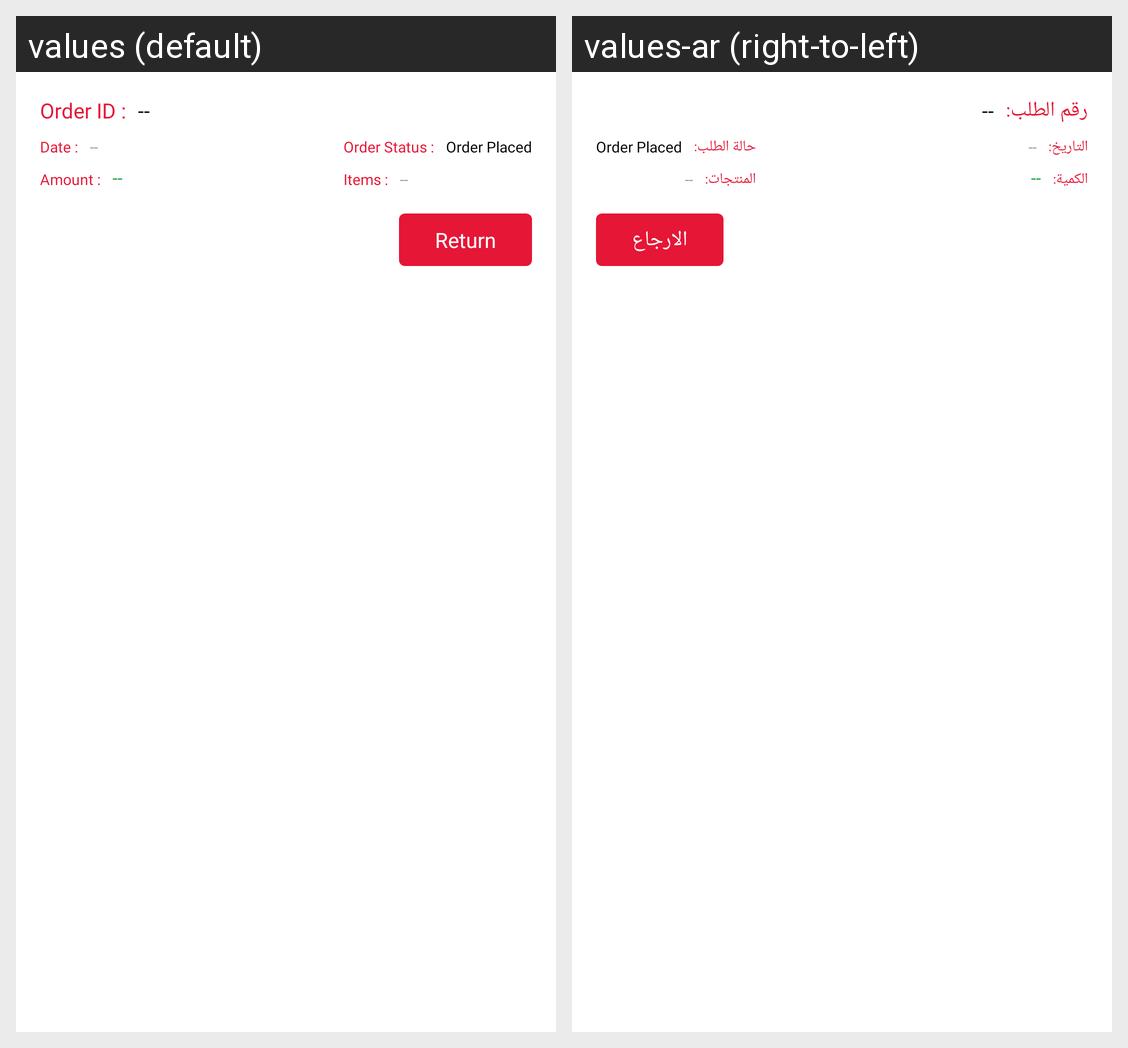

This grid shows one Android layout under two languages. Give, for every string resource on the screen, its name, the default text and each shown locale's text.
Android screen res/layout/layout_order_return.xml rendered under 2 locales, left to right: values (default), values-ar (right-to-left). Device: Nexus 5 (rendered at 1080×1920; each locale shown at half size, 540×960, under a caption strip naming it); theme AceAppTheme.
Strings drawn on this screen, with the default value and each locale's value (text and hints the layout hard-codes, and strings that could not be matched under every locale, appear in the picture but are not listed):

order_id_colon
  values: Order ID :
  values-ar: رقم الطلب:

date_colon
  values: Date :
  values-ar: التاريخ:

order_status_colon
  values: Order Status :
  values-ar: حالة الطلب:

amount_colon
  values: Amount :
  values-ar: الكمية:

items_colon
  values: Items :
  values-ar: المنتجات:

return_txt
  values: Return
  values-ar: الارجاع
